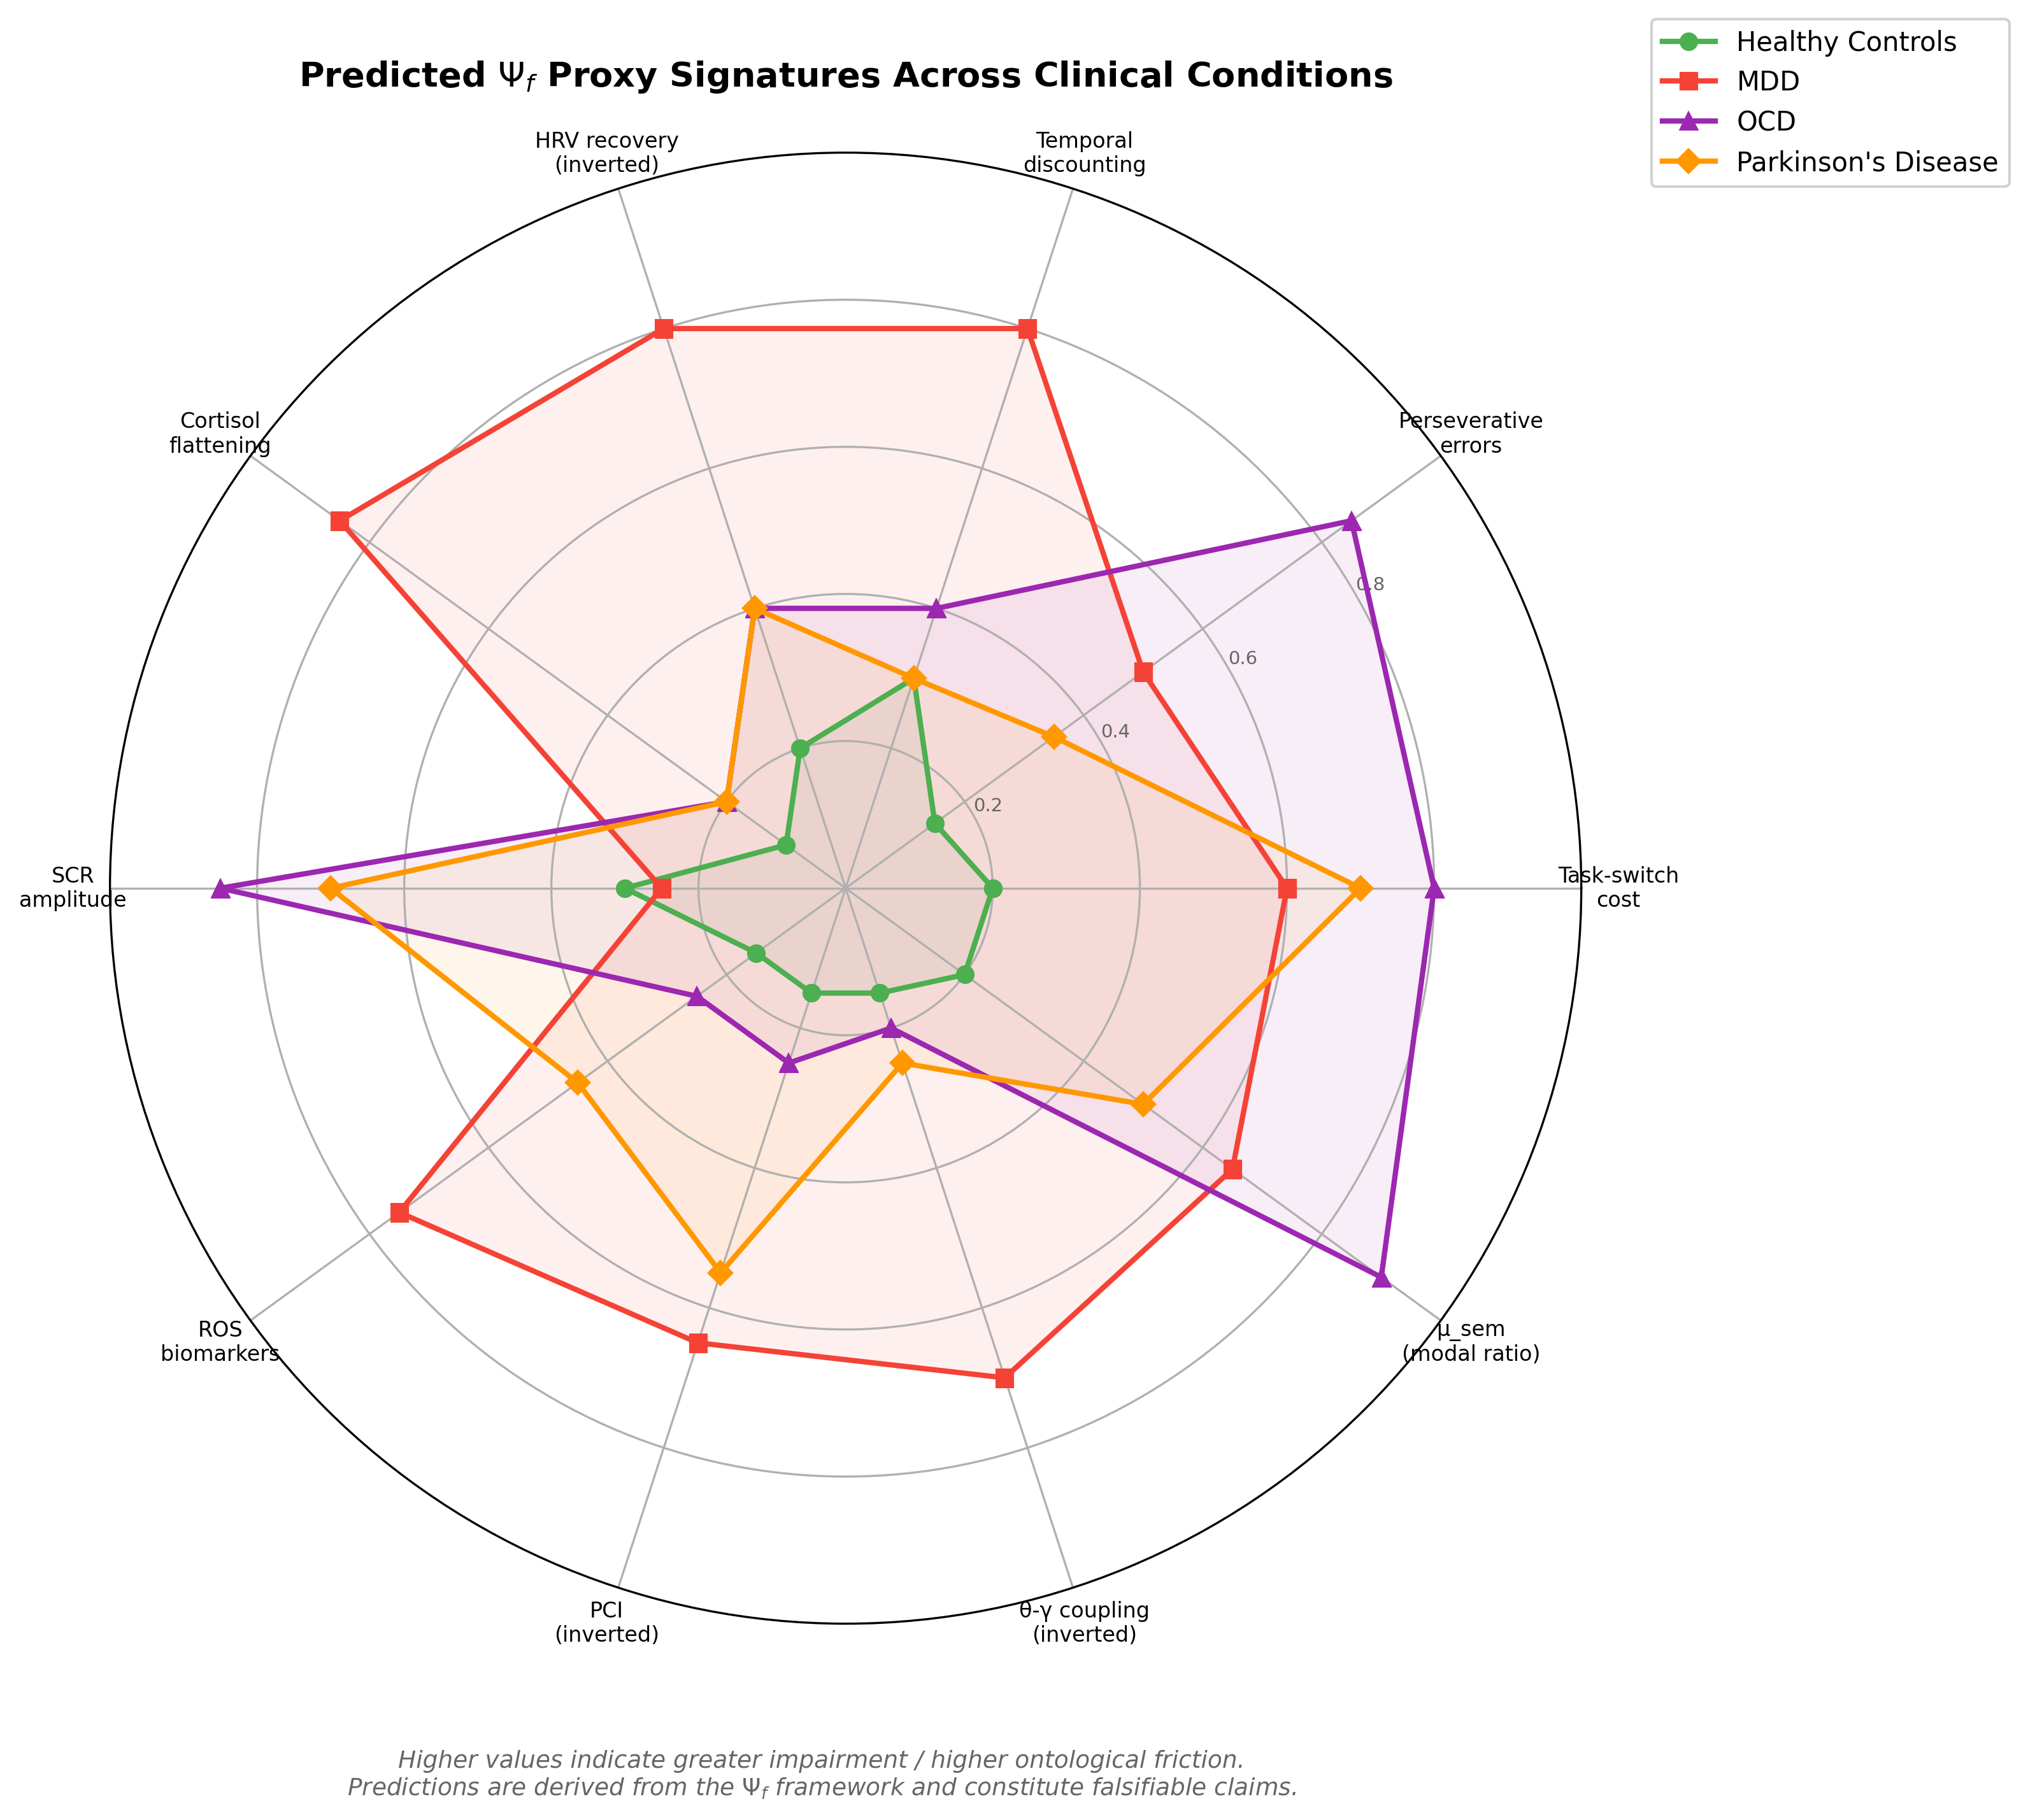

Generate this figure with Python:
"""
Figure 3: Clinical Differential Radar Chart
Four conditions × proxy axes
"""
import matplotlib.pyplot as plt
import numpy as np

categories = [
    'Task-switch\ncost',
    'Perseverative\nerrors',
    'Temporal\ndiscounting',
    'HRV recovery\n(inverted)',
    'Cortisol\nflattening',
    'SCR\namplitude',
    'ROS\nbiomarkers',
    'PCI\n(inverted)',
    'θ-γ coupling\n(inverted)',
    'μ_sem\n(modal ratio)',
]

# Predicted values (0-1 scale, higher = more impaired / higher Ψ_f)
healthy  = [0.2, 0.15, 0.3, 0.2, 0.1, 0.3, 0.15, 0.15, 0.15, 0.2]
mdd      = [0.6, 0.5,  0.8, 0.8, 0.85, 0.25, 0.75, 0.65, 0.7, 0.65]
ocd      = [0.8, 0.85, 0.4, 0.4, 0.2, 0.85, 0.25, 0.25, 0.2, 0.9]
pd       = [0.7, 0.35, 0.3, 0.4, 0.2, 0.7, 0.45, 0.55, 0.25, 0.5]

N = len(categories)
angles = np.linspace(0, 2 * np.pi, N, endpoint=False).tolist()
angles += angles[:1]  # Complete the loop

fig, ax = plt.subplots(figsize=(10, 10), subplot_kw=dict(polar=True))

conditions = [
    ('Healthy Controls', healthy, '#4CAF50', 'o'),
    ('MDD', mdd, '#F44336', 's'),
    ('OCD', ocd, '#9C27B0', '^'),
    ("Parkinson's Disease", pd, '#FF9800', 'D'),
]

for label, values, color, marker in conditions:
    values_plot = values + values[:1]
    ax.plot(angles, values_plot, '-', color=color, linewidth=2, markersize=6, marker=marker, label=label)
    ax.fill(angles, values_plot, alpha=0.08, color=color)

ax.set_xticks(angles[:-1])
ax.set_xticklabels(categories, fontsize=8)
ax.set_ylim(0, 1.0)
ax.set_yticks([0.2, 0.4, 0.6, 0.8])
ax.set_yticklabels(['0.2', '0.4', '0.6', '0.8'], fontsize=7, color='#666666')
ax.set_rlabel_position(30)

ax.set_title('Predicted $\\Psi_f$ Proxy Signatures Across Clinical Conditions',
             fontsize=13, fontweight='bold', pad=25)

ax.legend(loc='upper right', bbox_to_anchor=(1.3, 1.1), fontsize=10, framealpha=0.9)

# Note
fig.text(0.5, 0.02, 'Higher values indicate greater impairment / higher ontological friction.\n'
         'Predictions are derived from the $\\Psi_f$ framework and constitute falsifiable claims.',
         ha='center', fontsize=9, fontstyle='italic', color='#666666')

plt.savefig('/Users/zhangyuxin/.openclaw/workspace/SRT/papers/ontological_friction/figures/fig3_clinical_radar.png',
            dpi=300, bbox_inches='tight', facecolor='white')
plt.close()
print("Figure 3 saved.")
